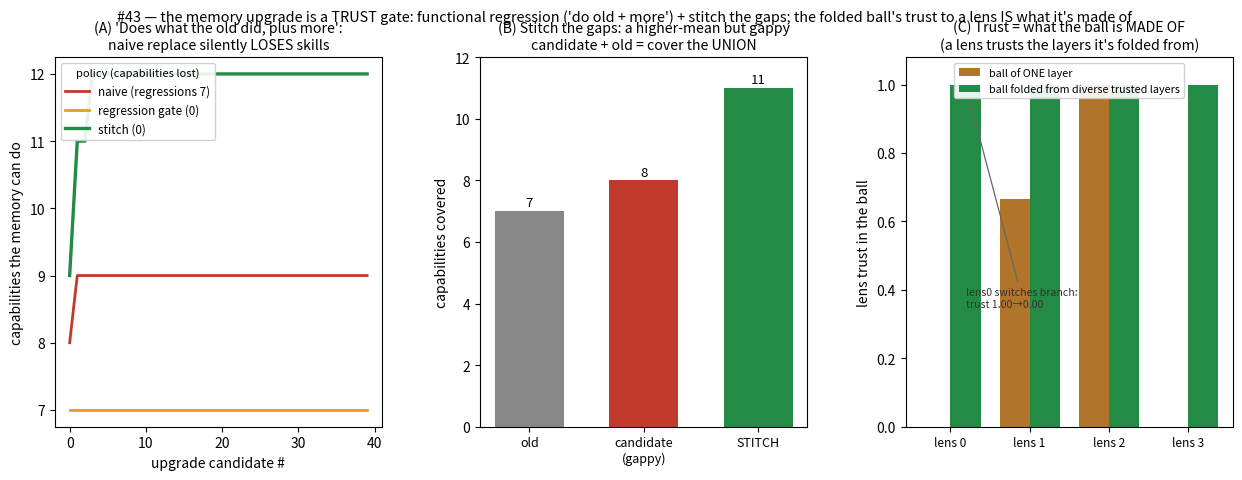

The matplotlib source for this figure:
#!/usr/bin/env python3
# -*- coding: utf-8 -*-
"""
trust_stitch.py -- #43: the memory upgrade is trust-gated by a FUNCTIONAL regression test
("can the new memory do what the old one did, plus more?"); complementary memories STITCH to
cover each other's gaps; and the folded "ball" IS the combination, whose TRUST to a lens = what
that ball is made of.

Jonathan's chain, grounded:
  * TRUST SYSTEM / truth detector -- Shovelcat_29 builds trust as a field (reputation R; "Void =
    bandwidth for VERIFICATION"; reputation-weighted influence). #24 verifies through a gate; #42's
    gate said "upgrade only what you trust." Here trust becomes FUNCTIONAL and PER-LENS.
  * PER-LENS trust -- each orthogonal lens (#38) values different capabilities for trust, and since
    lenses "switch off branches they see," a lens that switches branch RE-WEIGHTS what it trusts.
  * "test for her own usage" -- the real gate is a REGRESSION TEST: accept an upgrade only if it does
    everything the old memory did AND adds more (not just a higher average score).
  * STITCH the gaps -- a higher-scoring but gappy memory is combined with the old to cover the union
    (`FOLDING_OUTER_SLOT`: compatible layers dissipate & merge; the seam-rebuild / matching-slot union).
  * THE BALL folds the layers -- #30's ball is the combine operator over memory layers; "what the ball
    is made of" (which trusted layers supplied it) IS its trust (convergence-of-routes = agreement,
    §18.19; combine-by-dissipation, `FOLDING_OUTER_SLOT`).

MEASURED:
  (A) FUNCTIONAL REGRESSION GATE. Over a stream of upgrade candidates, "replace if higher mean score"
      silently LOSES capabilities (regressions); the regression gate / stitch never regress and cover more.
  (B) STITCHING. A strong-but-gappy candidate fails the gate alone; stitched with the old (per-capability
      best) it covers the UNION -- strictly dominates either memory.
  (C) THE BALL'S TRUST = WHAT IT'S MADE OF. A ball folded from one layer is trusted by only the lens that
      layer serves; a ball folded from diverse trusted layers is trusted by ALL lenses -- and a lens's
      trust equals the fraction of the ball (on the caps it values) supplied by layers IT trusts. When a
      lens switches branch it re-weights, and its trust in the SAME ball changes.
"""
import numpy as np
import matplotlib; matplotlib.use("Agg"); import matplotlib.pyplot as plt

rng=np.random.default_rng(7)
C=12                      # capabilities a memory can serve
TAU=0.5                  # a memory "can do" a capability if quality >= TAU

# ---- the old (incumbent) memory: strong on a base skill set, weak elsewhere ----
q_old=np.full(C,0.12); base=np.arange(0,7); q_old[base]=rng.uniform(0.65,0.85,len(base))

def covered(q): return q>=TAU
def ncov(q): return int(covered(q).sum())

# ---------------------------------------------------------------------------
# (A) functional regression gate over a stream of candidates
# ---------------------------------------------------------------------------
def make_candidate():
    # higher AVERAGE quality, but drops a couple of base skills (gaps) and adds new ones
    q=np.full(C,0.12)
    keep=rng.choice(base,size=len(base)-rng.integers(1,3),replace=False)   # drop 1-2 base skills
    q[keep]=rng.uniform(0.6,0.9,len(keep))
    newcaps=rng.choice(np.arange(7,C),size=rng.integers(1,4),replace=False)
    q[newcaps]=rng.uniform(0.6,0.95,len(newcaps))
    return q

T=40
pol_cov={"naive":[], "regress":[], "stitch":[]}
pol_reg={"naive":0, "regress":0, "stitch":0}
cur={"naive":q_old.copy(), "regress":q_old.copy(), "stitch":q_old.copy()}
rng2=np.random.default_rng(3)
for t in range(T):
    cand=make_candidate()
    # naive: replace if candidate's mean quality is higher (ignores per-capability regressions)
    if cand.mean()>cur["naive"].mean():
        lost=int((covered(cur["naive"]) & ~covered(cand)).sum())
        pol_reg["naive"]+=lost; cur["naive"]=cand.copy()
    # regression gate: replace only if it does >= old on every covered cap AND adds a new one
    passes = np.all(cand[covered(cur["regress"])] >= TAU) and (ncov(cand) > ncov(cur["regress"]))
    if passes:
        cur["regress"]=cand.copy()   # (0 regressions by construction)
    # stitch: fold per-capability best (union); never regresses, absorbs every gain
    before=covered(cur["stitch"]).copy()
    cur["stitch"]=np.maximum(cur["stitch"],cand)
    pol_reg["stitch"]+=int((before & ~covered(cur["stitch"])).sum())  # =0
    for k in pol_cov: pol_cov[k].append(ncov(cur[k]))

# ---------------------------------------------------------------------------
# (B) stitching a strong-but-gappy candidate
# ---------------------------------------------------------------------------
gappy=np.full(C,0.12)
gappy[np.array([0,1,2,3])]=rng.uniform(0.7,0.9,4)        # keeps some base
gappy[np.array([7,8,9,10])]=rng.uniform(0.7,0.95,4)      # adds new -> higher mean
# but MISSES base caps 4,5,6 (gaps) -> fails the regression gate alone
stitch=np.maximum(q_old,gappy)
covB={"old":ncov(q_old),"candidate":ncov(gappy),"stitch":ncov(stitch)}
gappy_passes = np.all(gappy[covered(q_old)]>=TAU)
print("="*80)
print("  #43  TRUST-GATED UPGRADE: functional regression test + stitching + the ball's trust")
print("="*80)
print(f"  (A) over {T} candidates -- capabilities covered / regressions (capabilities silently lost):")
print(f"        naive replace-if-higher-mean : cover {pol_cov['naive'][-1]:2d}   regressions {pol_reg['naive']}")
print(f"        regression gate              : cover {pol_cov['regress'][-1]:2d}   regressions {pol_reg['regress']}")
print(f"        STITCH (fold per-cap best)   : cover {pol_cov['stitch'][-1]:2d}   regressions {pol_reg['stitch']}")
print(f"  (B) a strong-but-gappy candidate: mean quality {gappy.mean():.2f} > old {q_old.mean():.2f}, but it")
print(f"        MISSES base skills -> fails the regression gate alone ({'passes' if gappy_passes else 'FAILS'}).")
print(f"        coverage  old {covB['old']}  candidate {covB['candidate']}  STITCH {covB['stitch']}  (union dominates)")

# ---------------------------------------------------------------------------
# (C) the ball's trust = what it's made of; per-lens; lens switches branch
# ---------------------------------------------------------------------------
L=4
# each lens values a subset of capabilities (its trust criterion), on a "branch"
lens_caps={0:np.array([0,1,2]), 1:np.array([3,4,5]), 2:np.array([7,8]), 3:np.array([9,10,11])}
# which source-layer each lens TRUSTS (its truth detector accepts that provenance)
# layers: 0=old base memory, 1=skills memory, 2=perception memory, 3=social memory
lens_trusts_layer={0:{0}, 1:{0,1}, 2:{1,2}, 3:{2,3}}

# build layers, each strong on some caps, tagged by provenance
def layer(strong):
    q=np.full(C,0.12); q[strong]=rng.uniform(0.7,0.95,len(strong)); return q
layers={0:layer([0,1,2,3,4,5,6]), 1:layer([3,4,7,8]), 2:layer([7,8,9]), 3:layer([9,10,11])}

def fold(layer_ids):
    """fold selected layers into a ball; return quality vector + provenance (winning layer per cap)."""
    q=np.full(C,0.12); prov=np.full(C,-1)
    for lid in layer_ids:
        take=layers[lid]>q
        q[take]=layers[lid][take]; prov[take]=lid
    return q,prov

ball_single,prov_single=fold([1])            # a ball made of ONE layer (skills only)
ball_diverse,prov_diverse=fold([0,1,2,3])    # a ball folded from diverse trusted layers

def lens_trust(q,prov,lens,weights_caps=None):
    caps=lens_caps[lens] if weights_caps is None else weights_caps
    cov=covered(q)[caps]
    # trust = fraction of this lens's valued caps that are (a) covered AND (b) supplied by a layer it trusts
    ok=[covered(q)[c] and (prov[c] in lens_trusts_layer[lens]) for c in caps]
    return float(np.mean(ok)) if len(caps) else 0.0

trust_single=[lens_trust(ball_single,prov_single,l) for l in range(L)]
trust_diverse=[lens_trust(ball_diverse,prov_diverse,l) for l in range(L)]

# lens 0 SWITCHES BRANCH: now values a different cap subset -> its trust in the SAME diverse ball changes
lens0_branchA=lens_caps[0]                      # original branch: caps 0,1,2 (all from trusted layer 0)
lens0_branchB=np.array([7,8,9])                 # switched branch: caps it does NOT trust the provenance of
trust0_A=lens_trust(ball_diverse,prov_diverse,0,lens0_branchA)
trust0_B=lens_trust(ball_diverse,prov_diverse,0,lens0_branchB)

print(f"  (C) the ball's trust = what it's made of (per lens):")
print(f"        one-layer ball  trust by lens: "+", ".join(f"L{l}:{trust_single[l]:.2f}" for l in range(L)))
print(f"        diverse ball    trust by lens: "+", ".join(f"L{l}:{trust_diverse[l]:.2f}" for l in range(L)))
print(f"        -> the diverse ball is trusted across ALL lenses; the single-layer ball only by the lens")
print(f"           whose trusted provenance it is made of.")
print(f"        lens 0 SWITCHES BRANCH on the same ball: trust {trust0_A:.2f} -> {trust0_B:.2f}")
print(f"           (same material, but it now values caps whose provenance it doesn't trust).")

# ---------------------------------------------------------------------------
# PLOT
# ---------------------------------------------------------------------------
fig=plt.figure(figsize=(15.2,4.8)); gs=fig.add_gridspec(1,3,wspace=0.30)
NA="#c0392b"; RG="#e0a021"; ST="#238b45"

axA=fig.add_subplot(gs[0,0])
axA.plot(pol_cov["naive"],color=NA,lw=2,label=f"naive (regressions {pol_reg['naive']})")
axA.plot(pol_cov["regress"],color=RG,lw=2,label=f"regression gate ({pol_reg['regress']})")
axA.plot(pol_cov["stitch"],color=ST,lw=2.4,label=f"stitch ({pol_reg['stitch']})")
axA.set_xlabel("upgrade candidate #"); axA.set_ylabel("capabilities the memory can do")
axA.set_title("(A) 'Does what the old did, plus more':\nnaive replace silently LOSES skills",fontsize=10.2)
axA.legend(fontsize=8.4,framealpha=0.9,title="policy (capabilities lost)",title_fontsize=8)

axB=fig.add_subplot(gs[0,1])
names=["old","candidate\n(gappy)","STITCH"]; vals=[covB["old"],covB["candidate"],covB["stitch"]]
axB.bar([0,1,2],vals,0.6,color=["#888",NA,ST])
for i,v in enumerate(vals): axB.text(i,v+0.15,str(v),ha="center",fontsize=9.5)
axB.set_xticks([0,1,2]); axB.set_xticklabels(names,fontsize=9); axB.set_ylabel("capabilities covered")
axB.set_ylim(0,C)
axB.set_title("(B) Stitch the gaps: a higher-mean but gappy\ncandidate + old = cover the UNION",fontsize=10.2)

axC=fig.add_subplot(gs[0,2])
x=np.arange(L); w=0.38
axC.bar(x-w/2,trust_single,w,color="#b0752a",label="ball of ONE layer")
axC.bar(x+w/2,trust_diverse,w,color=ST,label="ball folded from diverse trusted layers")
axC.set_xticks(x); axC.set_xticklabels([f"lens {l}" for l in range(L)],fontsize=8.6)
axC.set_ylabel("lens trust in the ball"); axC.set_ylim(0,1.08)
axC.set_title("(C) Trust = what the ball is MADE OF\n(a lens trusts the layers it's folded from)",fontsize=10.2)
axC.legend(fontsize=7.8,framealpha=0.9,loc="upper center")
# annotate the branch-switch
axC.annotate(f"lens0 switches branch:\ntrust {trust0_A:.2f}→{trust0_B:.2f}",
             xy=(0+w/2,trust_diverse[0]),xytext=(0.2,0.35),fontsize=7.6,color="#333",
             arrowprops=dict(arrowstyle="->",color="#666",lw=0.9))

fig.suptitle("#43 — the memory upgrade is a TRUST gate: functional regression ('do old + more') + stitch the gaps; the folded ball's trust to a lens IS what it's made of",fontsize=10.4)
fig.savefig("trust_stitch.png",dpi=130,bbox_inches="tight")
print("\n  wrote trust_stitch.png")
